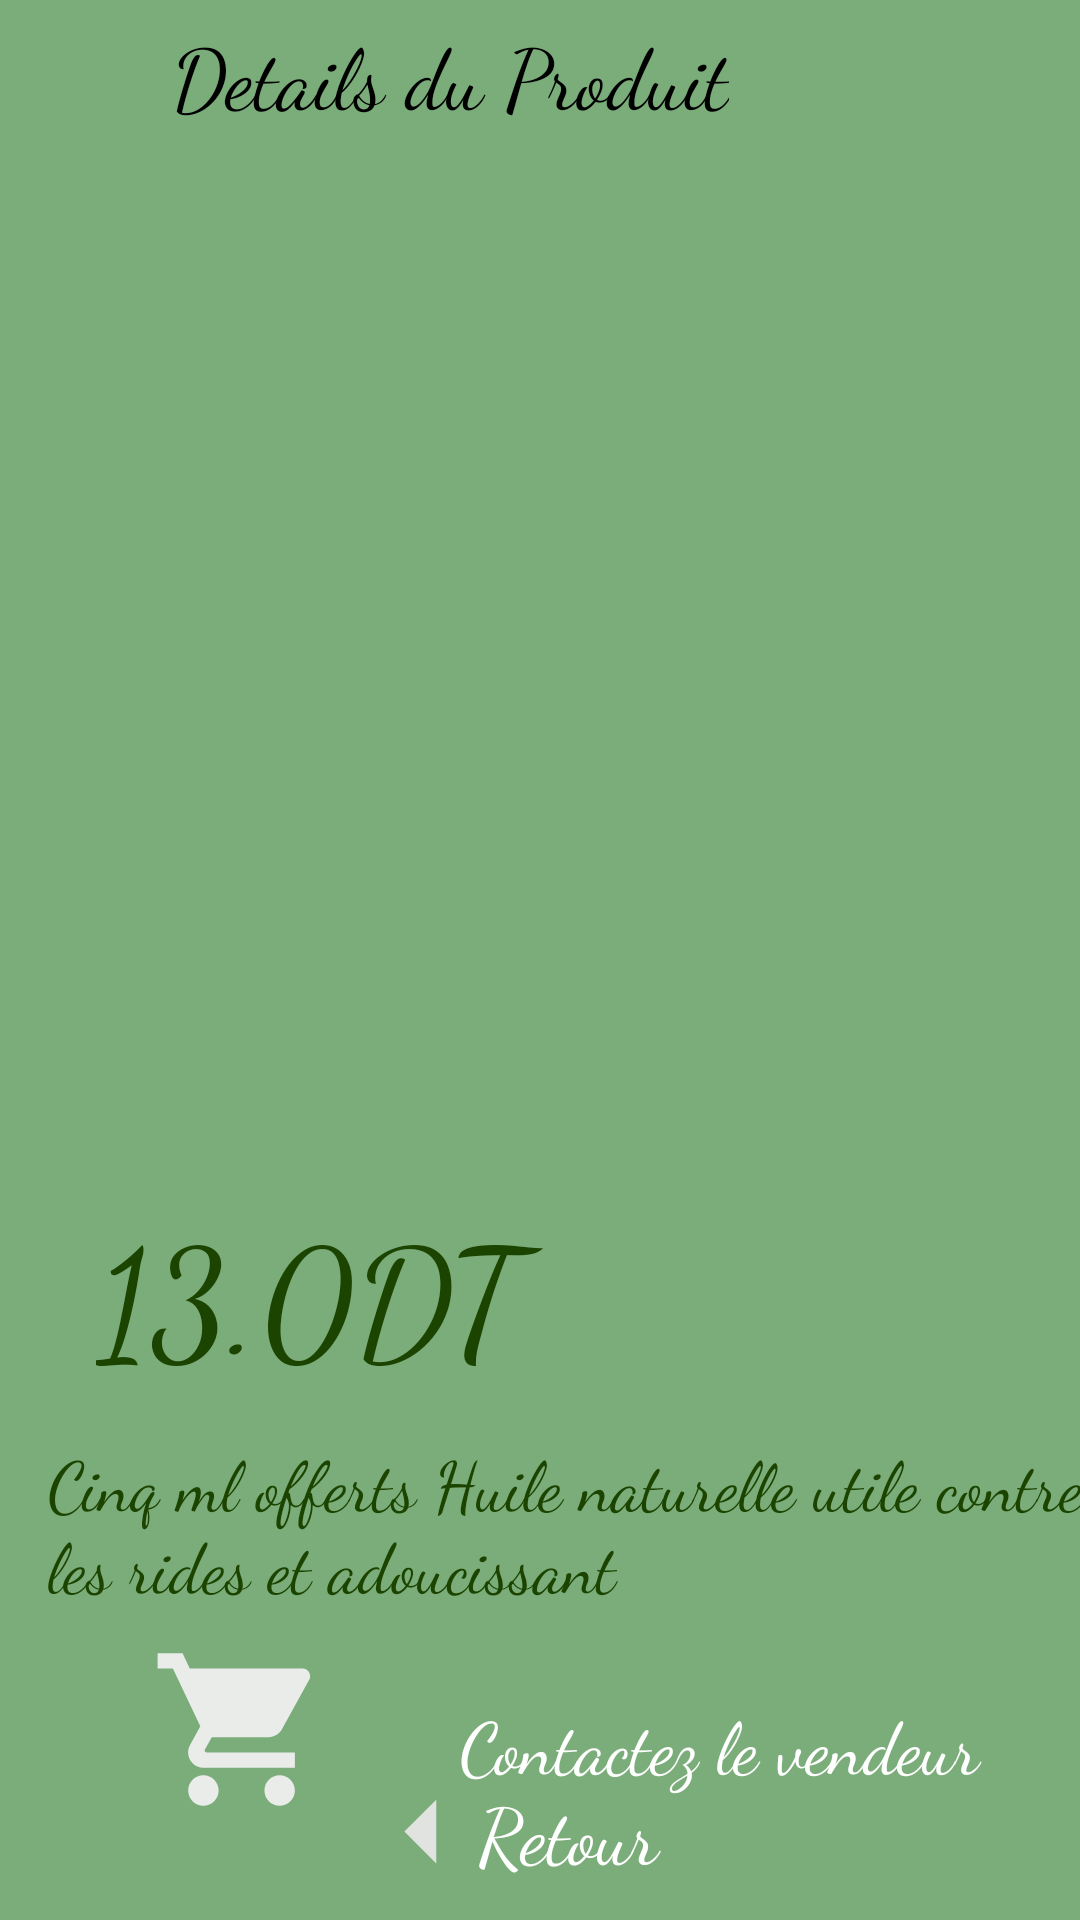

Android layout source for this screen:
<!-- AndroidManifest.xml: application theme AppTheme -->
<!-- res/layout/activity_huile_amande.xml -->
<?xml version="1.0" encoding="utf-8"?>
<androidx.constraintlayout.widget.ConstraintLayout xmlns:android="http://schemas.android.com/apk/res/android"
    xmlns:app="http://schemas.android.com/apk/res-auto"
    xmlns:tools="http://schemas.android.com/tools"
    android:layout_width="match_parent"
    android:layout_height="match_parent"
    android:background="@drawable/op"
    tools:context=".huileAmande">

    <RelativeLayout
        android:id="@+id/relativeLayout"
        android:layout_width="match_parent"
        android:layout_height="?actionBarSize"
        android:orientation="vertical"
        tools:ignore="MissingConstraints">

        <TextView
            android:id="@+id/textView8"
            android:layout_width="wrap_content"
            android:layout_height="wrap_content"
            android:layout_alignParentEnd="true"
            android:layout_alignParentBottom="true"
            android:layout_marginEnd="117dp"
            android:layout_marginBottom="12dp"
            android:fontFamily="cursive"
            android:text="@string/details_du_produit"
            android:textColor="@android:color/black"
            android:textSize="28dp" />
    </RelativeLayout>



    <ImageView
        android:id="@+id/back2"
        android:layout_width="wrap_content"
        android:layout_height="wrap_content"
        android:layout_marginStart="16dp"
        android:layout_marginLeft="16dp"
        android:layout_marginTop="16dp"
        app:layout_constraintStart_toStartOf="parent"
        app:layout_constraintTop_toTopOf="parent"
        app:srcCompat="@drawable/ic_arrow_back_black_24dp"
        android:contentDescription="@string/todo" />

    <ImageView

        android:id="@+id/big_image"
        android:layout_width="340dp"
        android:layout_height="340dp"
        android:layout_marginTop="40dp"
        android:contentDescription="TODO"
        app:layout_constraintEnd_toEndOf="parent"
        app:layout_constraintHorizontal_bias="0.45"
        app:layout_constraintStart_toStartOf="parent"
        app:layout_constraintTop_toBottomOf="@+id/back2"
        app:srcCompat="@drawable/product1"
        tools:ignore="ContentDescription" />

    <TextView
        android:id="@+id/productName"
        android:layout_width="wrap_content"
        android:layout_height="wrap_content"
        android:layout_marginStart="32dp"
        android:layout_marginLeft="32dp"
        android:layout_marginTop="32dp"
        android:fontFamily="cursive"
        android:textSize="24sp"
        app:layout_constraintStart_toStartOf="parent"
        app:layout_constraintTop_toBottomOf="@+id/big_image" />

    <TextView
        android:id="@+id/prodDesc"
        android:layout_width="162dp"
        android:layout_height="62dp"
        android:layout_marginEnd="272dp"
        android:fontFamily="cursive"
        android:text="@string/_13_0dt"
        android:textColor="@color/Darkgreen"
        android:textSize="50sp"
        app:layout_constraintEnd_toEndOf="parent"
        app:layout_constraintHorizontal_bias="0.0"
        app:layout_constraintStart_toStartOf="@+id/productName"
        app:layout_constraintTop_toBottomOf="@+id/big_image" />

    <Button
        android:id="@+id/buttonpopup"
        android:layout_width="206dp"
        android:layout_height="51dp"
        android:layout_marginStart="8dp"
        android:layout_marginEnd="16dp"
        android:background="@drawable/buy_now_bg"
        android:fontFamily="cursive"
        android:text="@string/contactez_le_vendeur"
        android:textAppearance="@style/TextAppearance.AppCompat.Medium"
        android:textColor="#FFFFFF"
        android:textSize="24sp"
        app:layout_constraintBottom_toBottomOf="@+id/imageView7"
        app:layout_constraintEnd_toEndOf="parent"
        app:layout_constraintHorizontal_bias="0.732"
        app:layout_constraintStart_toEndOf="@+id/imageView7"
        app:layout_constraintTop_toTopOf="@+id/imageView7"
        app:layout_constraintVertical_bias="1.0" />

    <ImageView
        android:id="@+id/imageView7"
        android:layout_width="89dp"
        android:layout_height="61dp"
        android:layout_marginStart="36dp"
        android:layout_marginBottom="16dp"
        android:contentDescription="@string/todo"
        app:circularflow_angles="20"
        app:layout_constraintBottom_toBottomOf="parent"
        app:layout_constraintStart_toStartOf="parent"
        app:layout_constraintTop_toBottomOf="@+id/prodPrice"
        app:layout_constraintVertical_bias="0.333"
        app:srcCompat="@drawable/shoppnow" />

    <TextView
        android:id="@+id/prodPrice"
        android:layout_width="wrap_content"
        android:layout_height="wrap_content"
        android:layout_marginTop="20dp"
        android:fontFamily="cursive"
        android:text="@string/text7"
        android:textColor="@color/Darkgreen"
        android:textSize="23sp"
        app:layout_constraintEnd_toEndOf="parent"
        app:layout_constraintStart_toStartOf="@+id/prodDesc"
        app:layout_constraintTop_toBottomOf="@+id/prodDesc" />

    <ImageView
        android:layout_width="90dp"
        android:layout_height="51dp"
        android:layout_marginStart="96dp"
        android:layout_marginBottom="4dp"
        android:src="@drawable/baliz"
        app:layout_constraintBottom_toBottomOf="parent"
        app:layout_constraintStart_toStartOf="parent" />

    <Button

        android:id="@+id/arjaa"
        android:layout_width="122dp"
        android:layout_height="51dp"
        android:layout_marginStart="128dp"
        android:layout_marginBottom="4dp"
        android:background="@color/Transp"
        android:fontFamily="cursive"
        android:text="Retour"
        android:textAppearance="@style/TextAppearance.AppCompat.Medium"
        android:textColor="@color/white"
        android:textSize="26dp"
        app:layout_constraintBottom_toBottomOf="parent"
        app:layout_constraintStart_toStartOf="parent" />
</androidx.constraintlayout.widget.ConstraintLayout>
<!-- resources referenced by this layout -->
<resources>
  <color name="Darkgreen">#1B4400</color>
  <color name="Transp">#000000FF</color>
  <color name="white">#FFFFFFFF</color>
  <!-- drawable baliz (drawable) -->
  <vector android:autoMirrored="true" android:height="24dp"
      android:tint="#E1E3E1" android:viewportHeight="24"
      android:viewportWidth="24" android:width="24dp" xmlns:android="http://schemas.android.com/apk/res/android">
      <path android:fillColor="@android:color/white" android:pathData="M14,7l-5,5 5,5V7z"/>
  </vector>
  <!-- drawable op: jpg bitmap (drawable-v24, 2471 bytes) -->
  <!-- drawable shoppnow (drawable) -->
  <vector android:height="24dp" android:tint="#EAECEA"
      android:viewportHeight="24" android:viewportWidth="24"
      android:width="24dp" xmlns:android="http://schemas.android.com/apk/res/android">
      <path android:fillColor="@android:color/white" android:pathData="M7,18c-1.1,0 -1.99,0.9 -1.99,2S5.9,22 7,22s2,-0.9 2,-2 -0.9,-2 -2,-2zM1,2v2h2l3.6,7.59 -1.35,2.45c-0.16,0.28 -0.25,0.61 -0.25,0.96 0,1.1 0.9,2 2,2h12v-2L7.42,15c-0.14,0 -0.25,-0.11 -0.25,-0.25l0.03,-0.12 0.9,-1.63h7.45c0.75,0 1.41,-0.41 1.75,-1.03l3.58,-6.49c0.08,-0.14 0.12,-0.31 0.12,-0.48 0,-0.55 -0.45,-1 -1,-1L5.21,4l-0.94,-2L1,2zM17,18c-1.1,0 -1.99,0.9 -1.99,2s0.89,2 1.99,2 2,-0.9 2,-2 -0.9,-2 -2,-2z"/>
  </vector>
  <string name="_13_0dt">13.0DT</string>
  <string name="contactez_le_vendeur">Contactez le vendeur</string>
  <string name="details_du_produit">Details du Produit</string>
  <string name="text7"> Cinq ml offerts
  Huile naturelle utile contre les rides
  et adoucissant</string>
  <string name="todo">TODO</string>
  <style name="AppTheme" parent="Theme.AppCompat.DayNight.NoActionBar">
              
              <item name="colorPrimary">@color/colorPrimary</item>
              <item name="colorPrimaryDark">@color/colorPrimaryDark</item>
              <item name="colorAccent">@color/colorAccent</item>
              <item name="android:splitMotionEvents">false</item>
              <item name="android:windowEnableSplitTouch">false</item>
          </style>
  <color name="colorPrimary">#FCFCFC</color>
  <color name="colorPrimaryDark">#2A2E43</color>
  <color name="colorAccent">#FF402D</color>
</resources>
